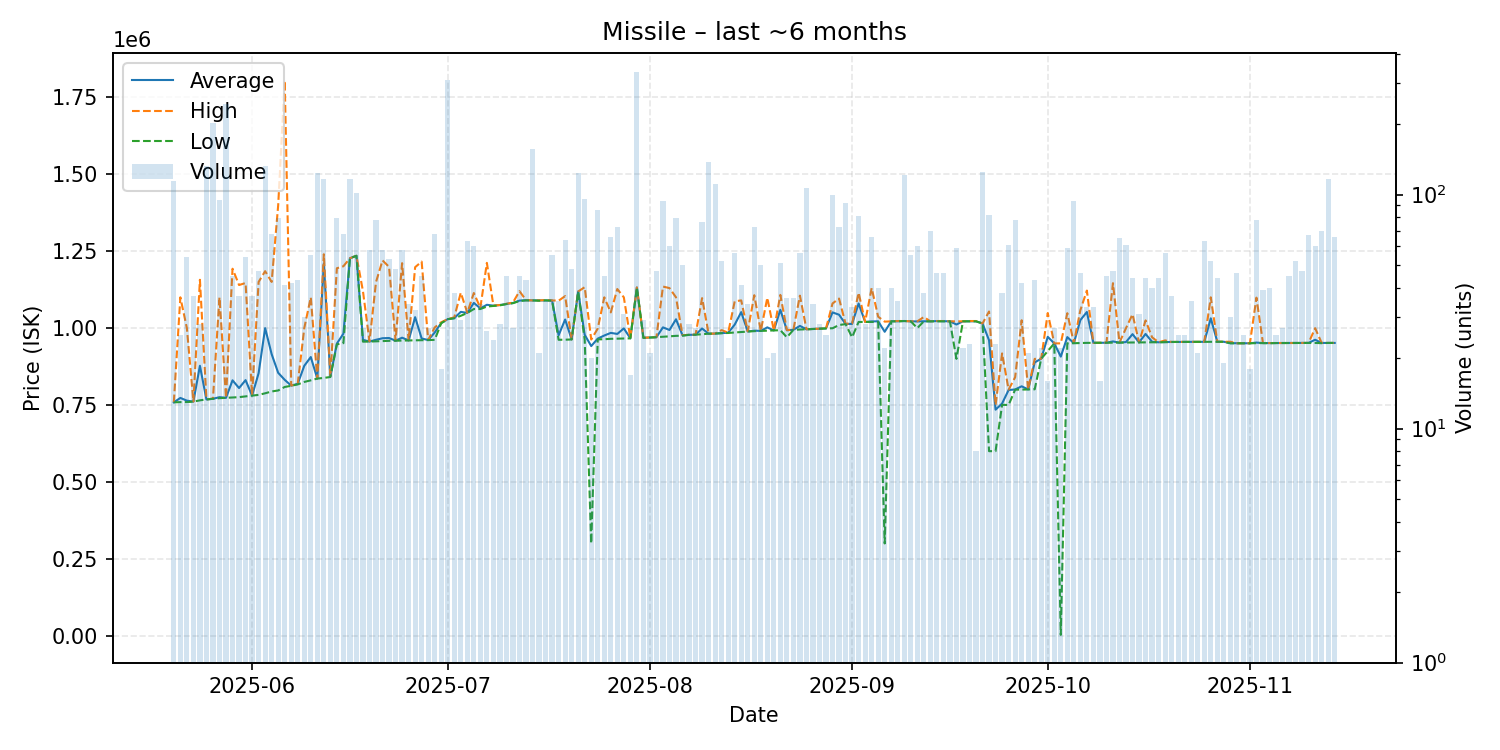

Source data for this figure (header and first rows):
date, average, highest, lowest, order_count, volume
2025-05-20, 758700, 759000, 758700, 32, 114
2025-05-21, 773048, 1100000, 759400, 18, 25
2025-05-22, 764256, 1000000, 759600, 23, 54
2025-05-23, 761035, 761200, 761000, 24, 37
2025-05-24, 877571, 1157000, 765200, 25, 28
2025-05-25, 768200, 768200, 768200, 38, 132
2025-05-26, 770200, 771000, 770100, 33, 203
2025-05-27, 775555, 1100000, 772300, 16, 95
2025-05-28, 773300, 773300, 773300, 20, 244
2025-05-29, 830309, 1193000, 774400, 36, 45
2025-05-30, 805157, 1140000, 775600, 18, 37
2025-05-31, 830937, 1146500, 778000, 39, 54
2025-06-01, 780600, 781300, 780300, 24, 37
2025-06-02, 853426, 1150000, 783000, 27, 47
2025-06-03, 999900, 1185000, 788100, 48, 133
2025-06-04, 915247, 1150000, 794100, 36, 68
2025-06-05, 854724, 1399000, 797300, 29, 79
2025-06-06, 831878, 1804000, 808650, 28, 41
2025-06-07, 812886, 813100, 812500, 27, 42
2025-06-08, 819053, 819200, 817000, 22, 43
2025-06-09, 877473, 999900, 825000, 23, 30
2025-06-10, 905965, 1100000, 830200, 29, 55
2025-06-11, 836000, 836000, 836000, 18, 124
2025-06-12, 1210000, 1240000, 838000, 30, 117
2025-06-13, 842481, 843200, 841100, 16, 26
2025-06-14, 949642, 1194500, 947200, 22, 79
2025-06-15, 981819, 1201000, 951100, 32, 68
2025-06-16, 1227000, 1227000, 1227000, 27, 116
2025-06-17, 1235000, 1235000, 1235000, 22, 102
2025-06-18, 961881, 1120000, 955900, 21, 27
2025-06-19, 956271, 956550, 956200, 27, 58
2025-06-20, 962028, 1149500, 957100, 30, 78
2025-06-21, 967045, 1220000, 958000, 31, 58
2025-06-22, 967770, 1199000, 958600, 30, 53
2025-06-23, 959150, 959300, 959100, 27, 48
2025-06-24, 968845, 1211000, 959500, 28, 58
2025-06-25, 960050, 960100, 960000, 21, 34
2025-06-26, 1035469, 1198000, 960300, 25, 32
2025-06-27, 966240, 1216000, 960500, 21, 45
2025-06-28, 961141, 961300, 961000, 21, 27
2025-06-29, 985650, 1002000, 961800, 35, 68
2025-06-30, 1016500, 1019000, 1016000, 12, 18
2025-07-01, 1029000, 1029000, 1029000, 18, 308
2025-07-02, 1032421, 1035000, 1032000, 31, 38
2025-07-03, 1052793, 1115000, 1040000, 15, 29
2025-07-04, 1049190, 1050000, 1049000, 23, 63
2025-07-05, 1081917, 1114000, 1062000, 26, 60
2025-07-06, 1064206, 1066000, 1062000, 22, 34
2025-07-07, 1075769, 1212000, 1070000, 17, 26
2025-07-08, 1072958, 1073000, 1072000, 17, 24
2025-07-09, 1074929, 1075000, 1074000, 17, 28
2025-07-10, 1078511, 1079000, 1078000, 25, 45
2025-07-11, 1081630, 1083000, 1081000, 16, 27
2025-07-12, 1089378, 1120000, 1088000, 24, 45
2025-07-13, 1090628, 1091000, 1090000, 35, 43
2025-07-14, 1090000, 1090000, 1090000, 18, 157
2025-07-15, 1089952, 1090000, 1089000, 19, 21
2025-07-16, 1090029, 1091000, 1090000, 20, 35
2025-07-17, 1089927, 1090000, 1089000, 29, 55
2025-07-18, 976520, 1089000, 962000, 21, 35
... 119 more rows
